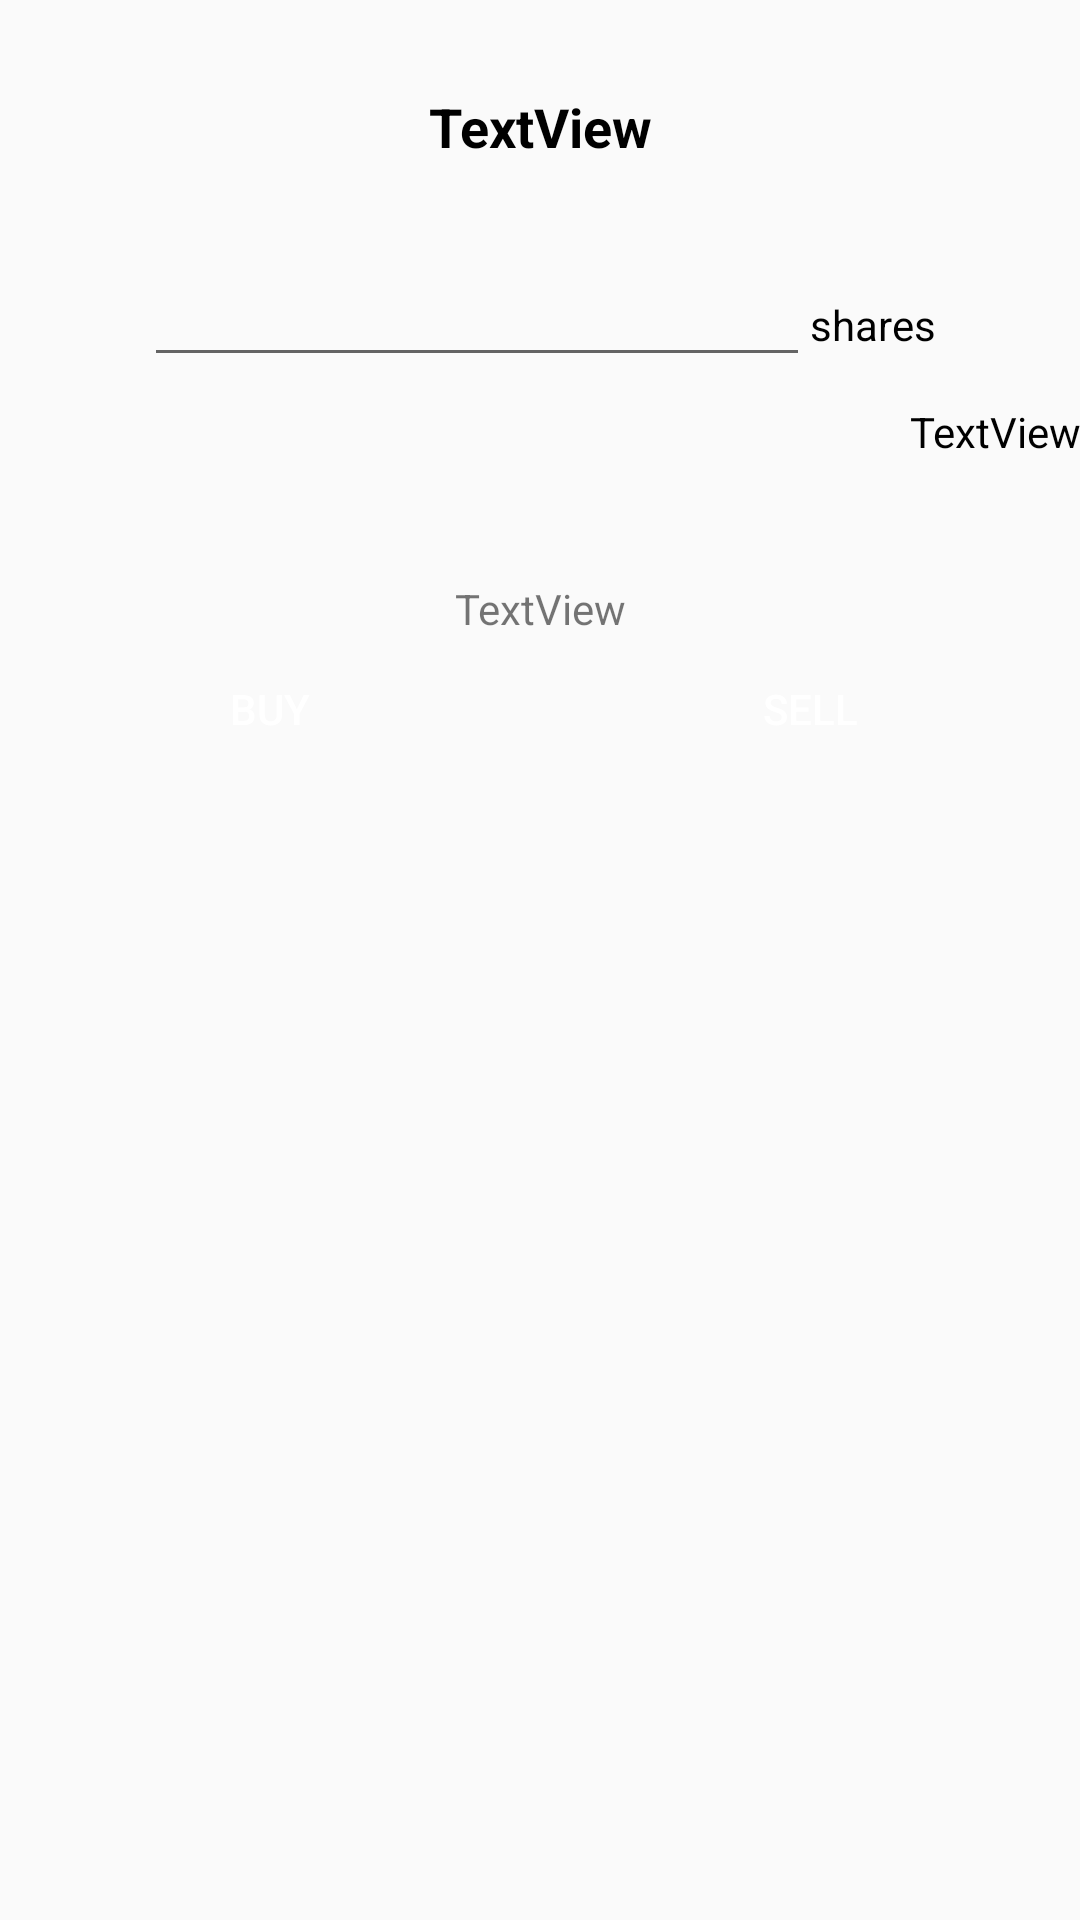

Write the Android layout XML for this screen, with the resource values it uses.
<!-- AndroidManifest.xml: application theme Theme.AppCompat.Light.NoActionBar -->
<!-- res/layout/dialog.xml -->
<LinearLayout xmlns:android="http://schemas.android.com/apk/res/android"
    xmlns:app="http://schemas.android.com/apk/res-auto"
    xmlns:tools="http://schemas.android.com/tools"
    android:layout_width="300dp"
    android:layout_height="wrap_content"
    android:orientation="vertical">

    <TextView
        android:id="@+id/dialog_title"
        android:layout_width="match_parent"
        android:layout_height="wrap_content"
        android:gravity="center"
        android:paddingTop="30dp"
        android:paddingBottom="30dp"
        android:text="TextView"
        android:textColor="#000000"
        android:textSize="18sp"
        android:textStyle="bold" />

    <androidx.constraintlayout.widget.ConstraintLayout
        android:layout_width="match_parent"
        android:layout_height="50dp">

        <LinearLayout
            android:layout_width="280dp"
            android:layout_height="match_parent"
            android:layout_marginStart="16dp"
            android:orientation="horizontal"
            app:layout_constraintBottom_toBottomOf="parent"
            app:layout_constraintEnd_toEndOf="parent"
            app:layout_constraintStart_toStartOf="parent"
            app:layout_constraintTop_toTopOf="parent">

            <EditText
                android:id="@+id/dialog_input"
                android:layout_width="wrap_content"
                android:layout_height="wrap_content"
                android:layout_weight="1"
                android:ems="10"
                android:inputType="numberDecimal" />

            <TextView
                android:id="@+id/textView8"
                android:layout_width="wrap_content"
                android:layout_height="wrap_content"
                android:layout_marginEnd="4dp"
                android:layout_weight="1"
                android:text="shares"
                android:textColor="#000000" />
        </LinearLayout>
    </androidx.constraintlayout.widget.ConstraintLayout>

    <TextView
        android:id="@+id/dialog_calculation"
        android:layout_width="match_parent"
        android:layout_height="wrap_content"
        android:gravity="right"
        android:text="TextView"
        android:textColor="#000000" />

    <TextView
        android:id="@+id/dialog_cash"
        android:layout_width="match_parent"
        android:layout_height="wrap_content"
        android:gravity="center"
        android:paddingTop="40dp"
        android:text="TextView" />

    <LinearLayout
        android:layout_width="match_parent"
        android:layout_height="match_parent"
        android:orientation="horizontal"
        android:paddingBottom="40dp">

        <Button
            android:id="@+id/dialog_buy"
            android:layout_width="wrap_content"
            android:layout_height="wrap_content"
            android:layout_weight="1"
            android:background="@drawable/round_btn_grey"
            android:text="BUY"
            android:textColor="#FFFFFF" />

        <Button
            android:id="@+id/dialog_sell"
            android:layout_width="wrap_content"
            android:layout_height="wrap_content"
            android:layout_weight="1"
            android:background="@drawable/round_btn_grey"
            android:text="SELL"
            android:textColor="#FFFFFF" />
    </LinearLayout>

</LinearLayout>
<!-- resources referenced by this layout -->
<resources>

</resources>
